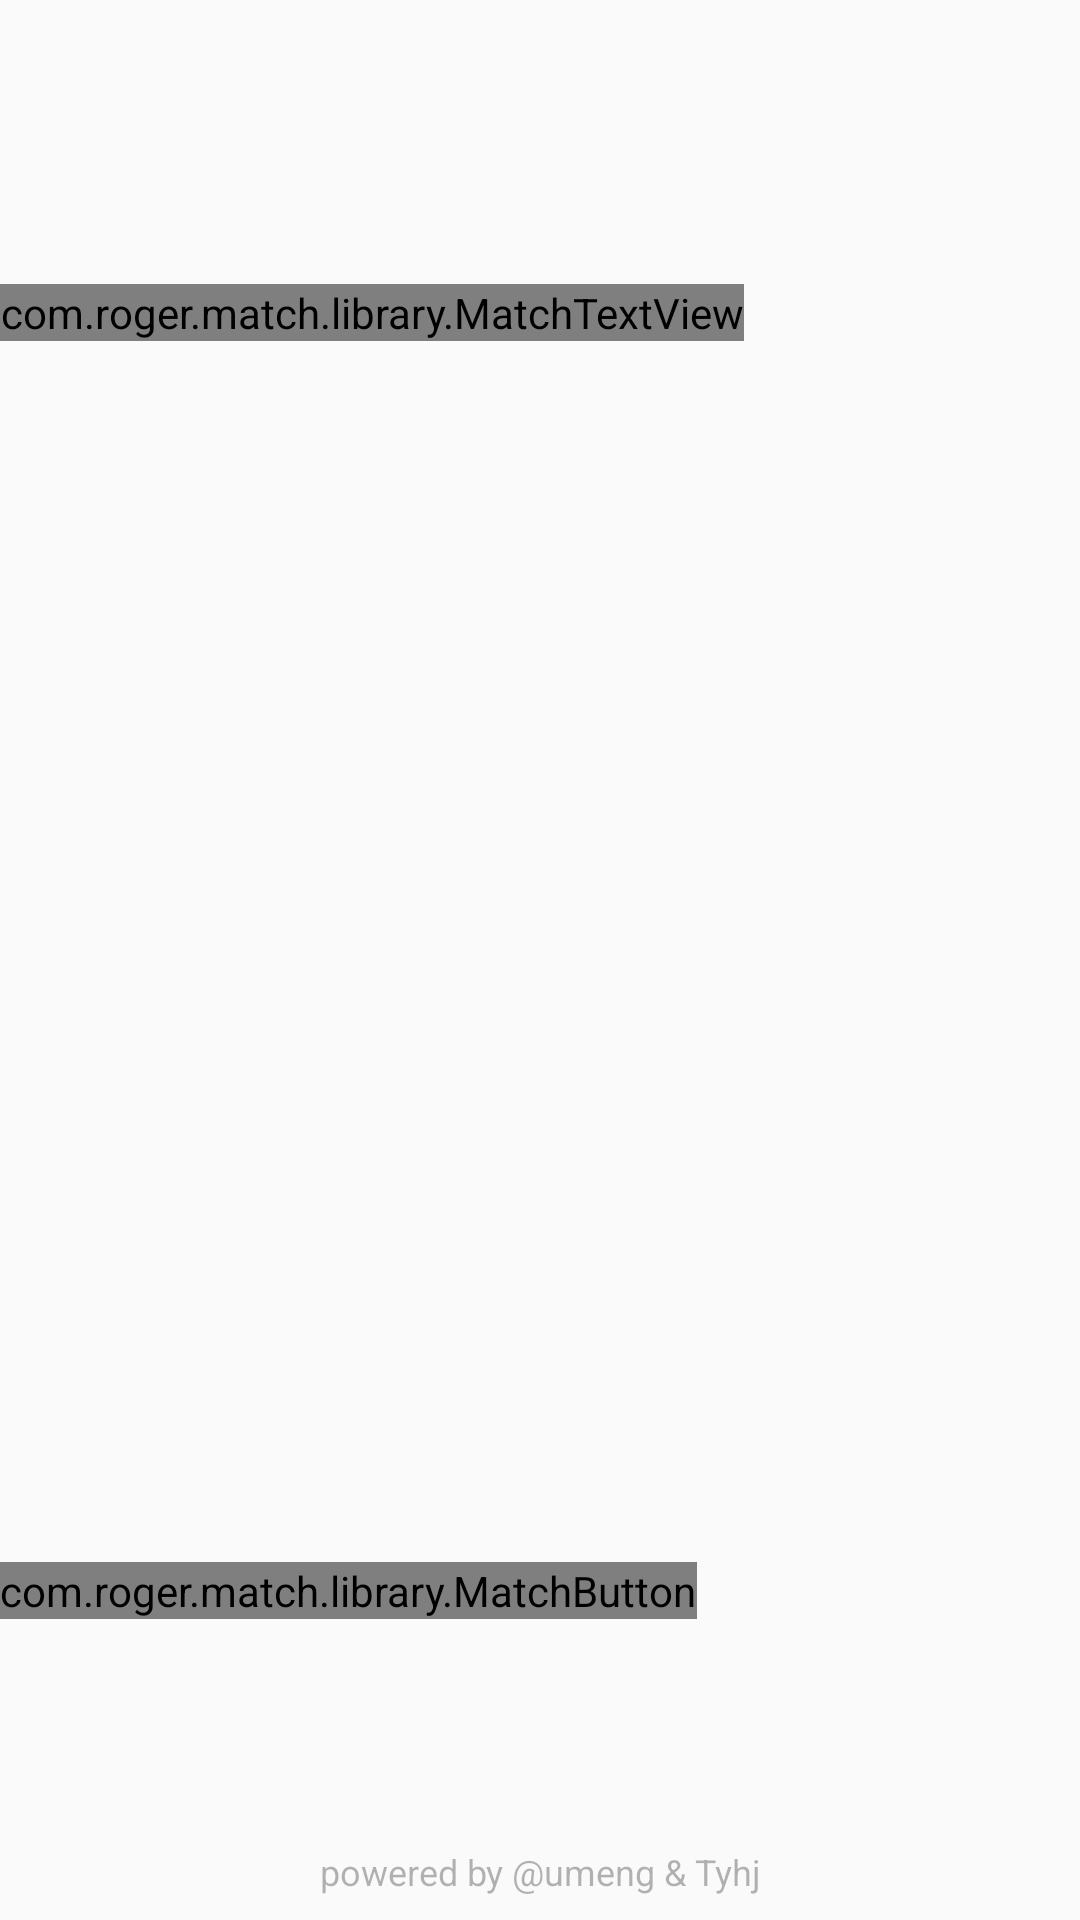

Reconstruct the res/layout file that produces this screen, plus the resources it refers to.
<!-- AndroidManifest.xml: application theme AppTheme -->
<!-- res/layout/activity_welcom.xml -->
<?xml version="1.0" encoding="utf-8"?>
<LinearLayout xmlns:android="http://schemas.android.com/apk/res/android"
    xmlns:tools="http://schemas.android.com/tools"
    xmlns:match="http://schemas.android.com/apk/res-auto"
    android:orientation="vertical"
    android:layout_width="match_parent"
    android:layout_height="match_parent"
    tools:context="com.tyhj.mylogin.main.Welcom">
    <View
        android:layout_weight="0.7"
        android:layout_width="match_parent"
        android:layout_height="0dp"/>
    <com.roger.match.library.MatchTextView
        android:id="@+id/mtv"
        match:textSize="10sp"
        match:textColor="#000000"
        android:layout_width="wrap_content"
        android:layout_height="wrap_content" />
    <View
        android:layout_weight="3"
        android:layout_width="match_parent"
        android:layout_height="0dp"/>
    <com.roger.match.library.MatchButton
        android:layout_gravity="bottom"
        android:id="@+id/mbt"
        match:textColor="#000000"
        match:text="Login"
        android:layout_width="wrap_content"
        android:layout_height="wrap_content" />
    <View
        android:layout_weight="0.5"
        android:layout_width="match_parent"
        android:layout_height="0dp"/>
    <TextView
        android:id="@+id/tv_tyhj"
        android:padding="8dp"
        android:textSize="12sp"
        android:layout_gravity="bottom"
        android:textColor="#50111111"
        android:text="powered by @umeng &amp; Tyhj"
        android:gravity="center"
        android:layout_width="match_parent"
        android:layout_height="wrap_content" />
</LinearLayout>
<!-- resources referenced by this layout -->
<resources>
  <style name="AppTheme" parent="Theme.AppCompat.Light.NoActionBar">
          
          <item name="android:windowTranslucentStatus">true</item>
          <item name="colorPrimary">@color/colorPrimary</item>
          <item name="colorPrimaryDark">@color/colorPrimaryDark</item>
          <item name="colorAccent">@color/colorAccent</item>
          <item name="colorControlHighlight">@color/fab_color_pressed</item>
      </style>
  <color name="colorPrimary">#fc0</color>
  <color name="colorPrimaryDark">#FF4081</color>
  <color name="colorAccent">#09aea4</color>
  <color name="fab_color_pressed">#01bcd5</color>
</resources>
